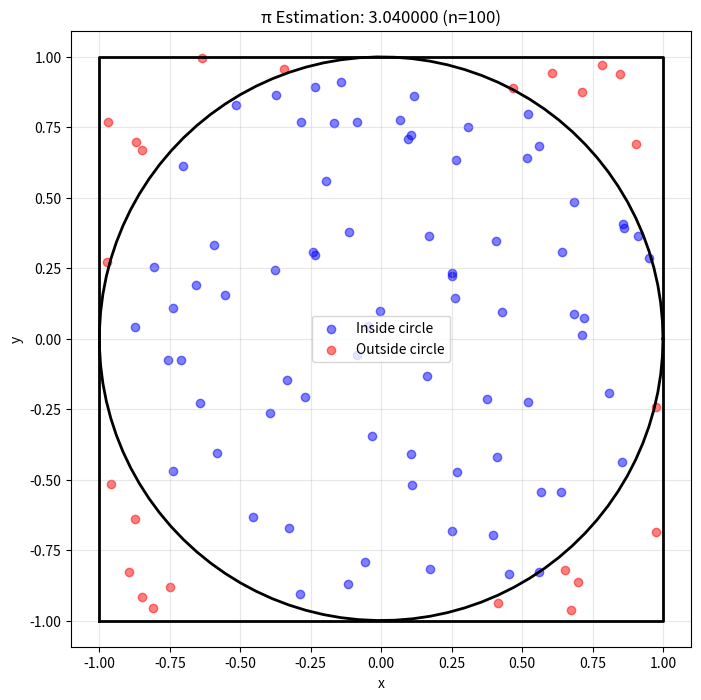
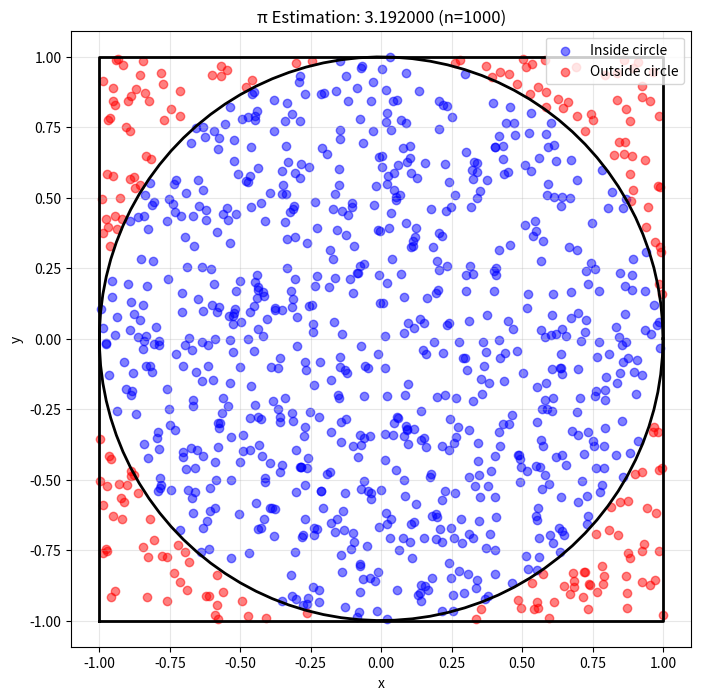
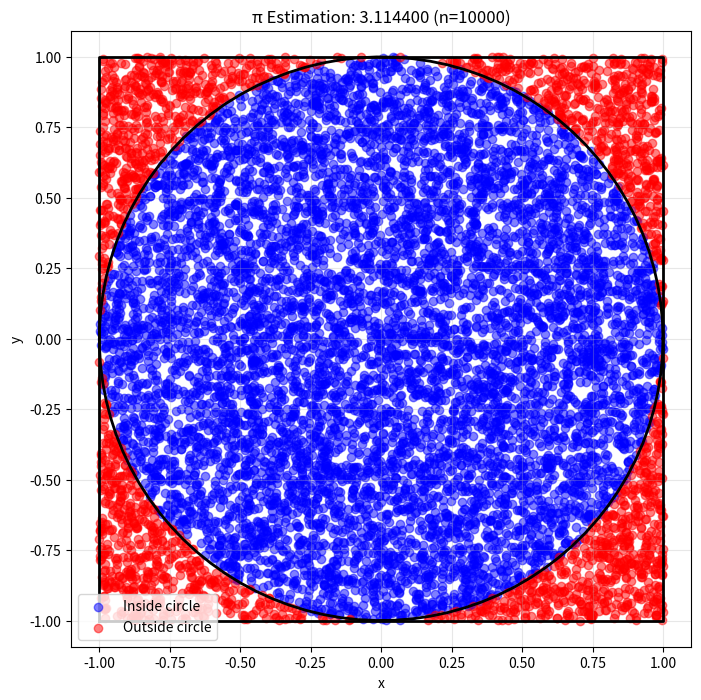
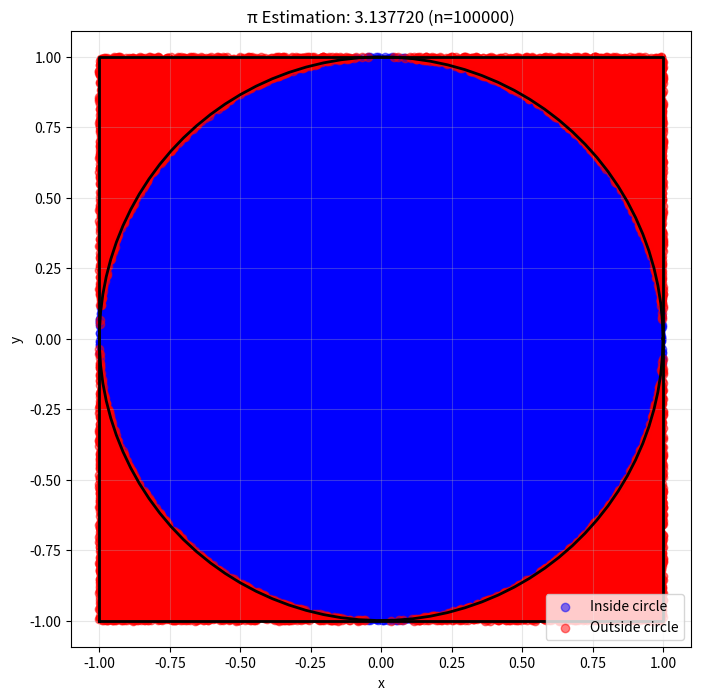
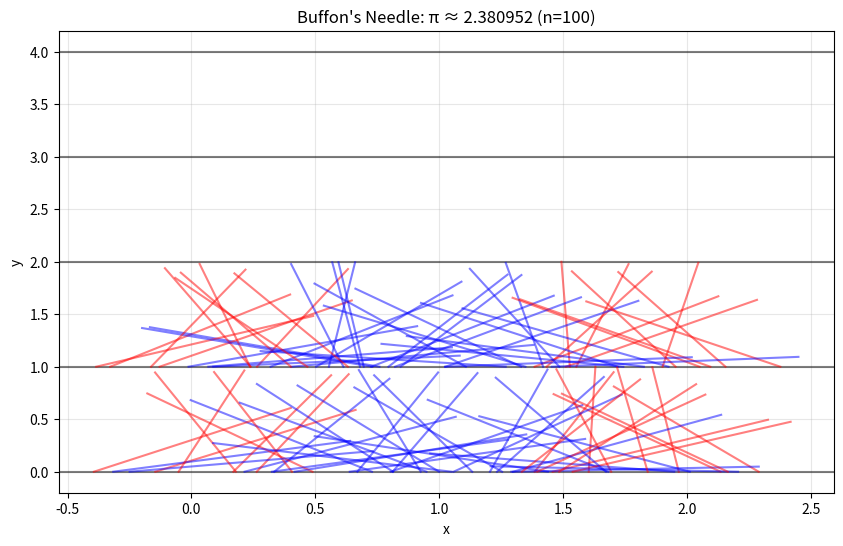
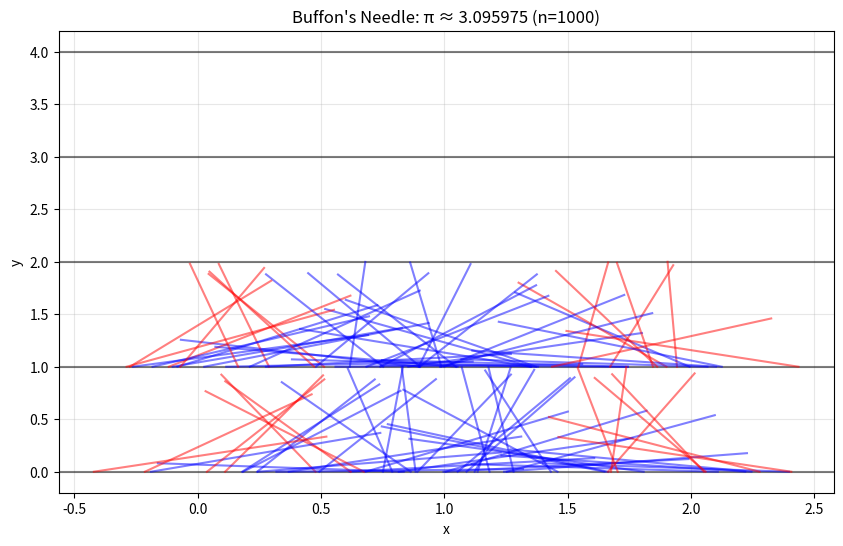
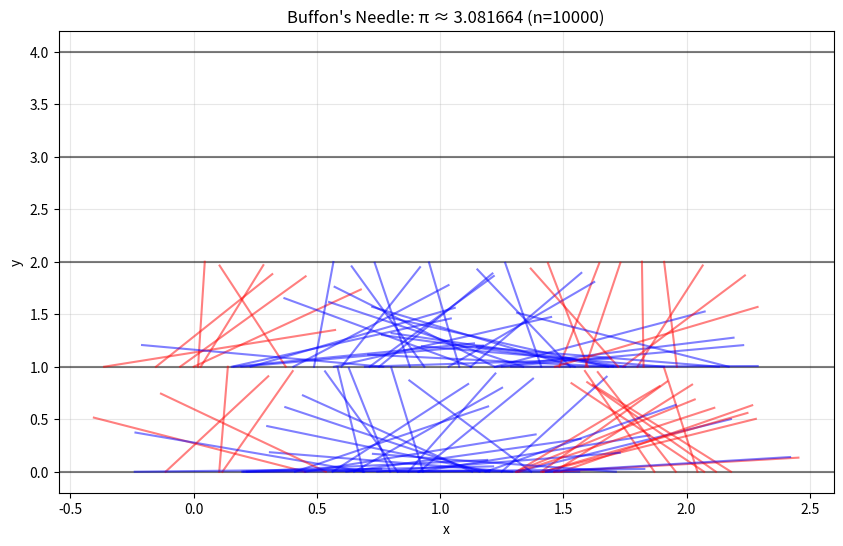
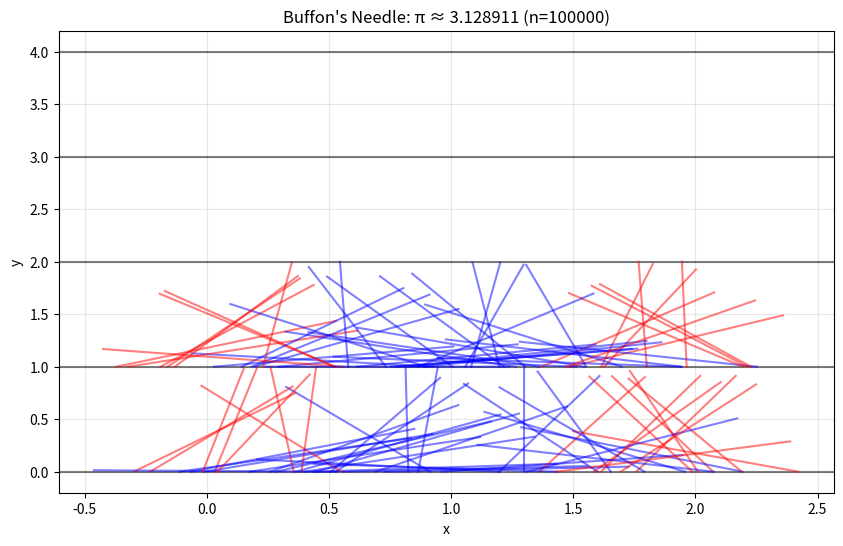
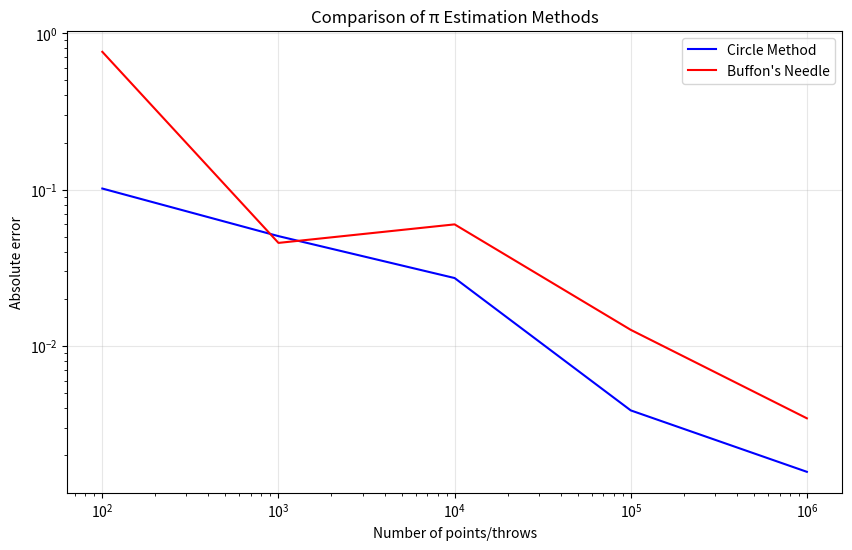

Reproduce these figures in Python, in order.
import numpy as np
import matplotlib.pyplot as plt
import os
from tqdm import tqdm

# Ensure the images directory exists
img_dir = os.path.join("docs", "1 Physics", "6 Statistics", "images")
os.makedirs(img_dir, exist_ok=True)

class CirclePiEstimator:
    """Estimator for π using the circle method"""
    
    def __init__(self, num_points=10000):
        """
        Initialize the estimator.
        
        Parameters:
        - num_points: number of random points to generate
        """
        self.num_points = num_points
        self.points = np.random.uniform(-1, 1, (num_points, 2))
        self.inside = np.sum(self.points[:, 0]**2 + self.points[:, 1]**2 <= 1)
        self.pi_estimate = 4 * self.inside / num_points
    
    def plot_points(self, filename=None):
        """Plot the random points and circle"""
        plt.figure(figsize=(8, 8))
        
        # Plot points
        inside = self.points[:, 0]**2 + self.points[:, 1]**2 <= 1
        plt.scatter(self.points[inside, 0], self.points[inside, 1], 
                   c='blue', alpha=0.5, label='Inside circle')
        plt.scatter(self.points[~inside, 0], self.points[~inside, 1], 
                   c='red', alpha=0.5, label='Outside circle')
        
        # Plot circle
        theta = np.linspace(0, 2*np.pi, 100)
        plt.plot(np.cos(theta), np.sin(theta), 'k-', linewidth=2)
        
        # Plot square
        plt.plot([-1, 1, 1, -1, -1], [-1, -1, 1, 1, -1], 'k-', linewidth=2)
        
        plt.title(f'π Estimation: {self.pi_estimate:.6f} (n={self.num_points})')
        plt.xlabel('x')
        plt.ylabel('y')
        plt.axis('equal')
        plt.legend()
        plt.grid(True, alpha=0.3)
        
        if filename:
            save_path = os.path.join(img_dir, filename)
            plt.savefig(save_path, dpi=300, bbox_inches='tight')
            plt.close()
            return save_path
        
        return plt.gcf()

class BuffonNeedle:
    """Estimator for π using Buffon's Needle method"""
    
    def __init__(self, needle_length=1, line_spacing=2, num_throws=10000):
        """
        Initialize the estimator.
        
        Parameters:
        - needle_length: length of the needle
        - line_spacing: distance between parallel lines
        - num_throws: number of needle throws
        """
        self.needle_length = needle_length
        self.line_spacing = line_spacing
        self.num_throws = num_throws
        
        # Generate random needle positions
        self.x = np.random.uniform(0, line_spacing, num_throws)
        self.theta = np.random.uniform(0, np.pi, num_throws)
        
        # Calculate crossings
        self.crossings = self.x + 0.5 * needle_length * np.sin(self.theta) > line_spacing
        self.crossings += self.x - 0.5 * needle_length * np.sin(self.theta) < 0
        
        self.pi_estimate = (2 * needle_length * num_throws) / (line_spacing * np.sum(self.crossings))
    
    def plot_needles(self, max_needles=100, filename=None):
        """Plot the needle positions"""
        plt.figure(figsize=(10, 6))
        
        # Plot lines
        for i in range(0, int(self.line_spacing * 2) + 1):
            plt.axhline(y=i, color='k', linestyle='-', alpha=0.5)
        
        # Plot needles
        n = min(max_needles, self.num_throws)
        for i in range(n):
            x1 = self.x[i] - 0.5 * self.needle_length * np.cos(self.theta[i])
            x2 = self.x[i] + 0.5 * self.needle_length * np.cos(self.theta[i])
            y1 = i % self.line_spacing
            y2 = y1 + self.needle_length * np.sin(self.theta[i])
            
            color = 'red' if self.crossings[i] else 'blue'
            plt.plot([x1, x2], [y1, y2], color=color, alpha=0.5)
        
        plt.title(f'Buffon\'s Needle: π ≈ {self.pi_estimate:.6f} (n={self.num_throws})')
        plt.xlabel('x')
        plt.ylabel('y')
        plt.grid(True, alpha=0.3)
        
        if filename:
            save_path = os.path.join(img_dir, filename)
            plt.savefig(save_path, dpi=300, bbox_inches='tight')
            plt.close()
            return save_path
        
        return plt.gcf()

def run_circle_simulation(num_points_list):
    """Run simulation for different numbers of points"""
    results = []
    for n in tqdm(num_points_list, desc="Running circle simulation"):
        estimator = CirclePiEstimator(n)
        results.append({
            'n': n,
            'pi_estimate': estimator.pi_estimate,
            'error': abs(estimator.pi_estimate - np.pi)
        })
        if n in [100, 1000, 10000, 100000]:
            estimator.plot_points(f'circle_pi_n{n}.png')
    return results

def run_buffon_simulation(num_throws_list):
    """Run simulation for different numbers of throws"""
    results = []
    for n in tqdm(num_throws_list, desc="Running Buffon's Needle simulation"):
        estimator = BuffonNeedle(num_throws=n)
        results.append({
            'n': n,
            'pi_estimate': estimator.pi_estimate,
            'error': abs(estimator.pi_estimate - np.pi)
        })
        if n in [100, 1000, 10000, 100000]:
            estimator.plot_needles(filename=f'buffon_pi_n{n}.png')
    return results

def compare_methods():
    """Compare both methods"""
    num_points = [100, 1000, 10000, 100000, 1000000]
    
    # Run both simulations
    circle_results = run_circle_simulation(num_points)
    buffon_results = run_buffon_simulation(num_points)
    
    # Plot comparison
    plt.figure(figsize=(10, 6))
    plt.plot([r['n'] for r in circle_results], 
             [r['error'] for r in circle_results], 
             'b-', label='Circle Method')
    plt.plot([r['n'] for r in buffon_results], 
             [r['error'] for r in buffon_results], 
             'r-', label='Buffon\'s Needle')
    
    plt.xscale('log')
    plt.yscale('log')
    plt.xlabel('Number of points/throws')
    plt.ylabel('Absolute error')
    plt.title('Comparison of π Estimation Methods')
    plt.legend()
    plt.grid(True, alpha=0.3)
    
    save_path = os.path.join(img_dir, 'pi_estimation_comparison.png')
    plt.savefig(save_path, dpi=300, bbox_inches='tight')
    plt.close()
    
    return circle_results, buffon_results

if __name__ == "__main__":
    print("Running π estimation simulations...")
    circle_results, buffon_results = compare_methods()
    print("\nSimulation complete! Images saved to:", img_dir)
    
    # Print final results
    print("\nFinal Results:")
    print("Circle Method:")
    for r in circle_results:
        print(f"n={r['n']}: π ≈ {r['pi_estimate']:.6f} (error: {r['error']:.6f})")
    
    print("\nBuffon's Needle:")
    for r in buffon_results:
        print(f"n={r['n']}: π ≈ {r['pi_estimate']:.6f} (error: {r['error']:.6f})") 
